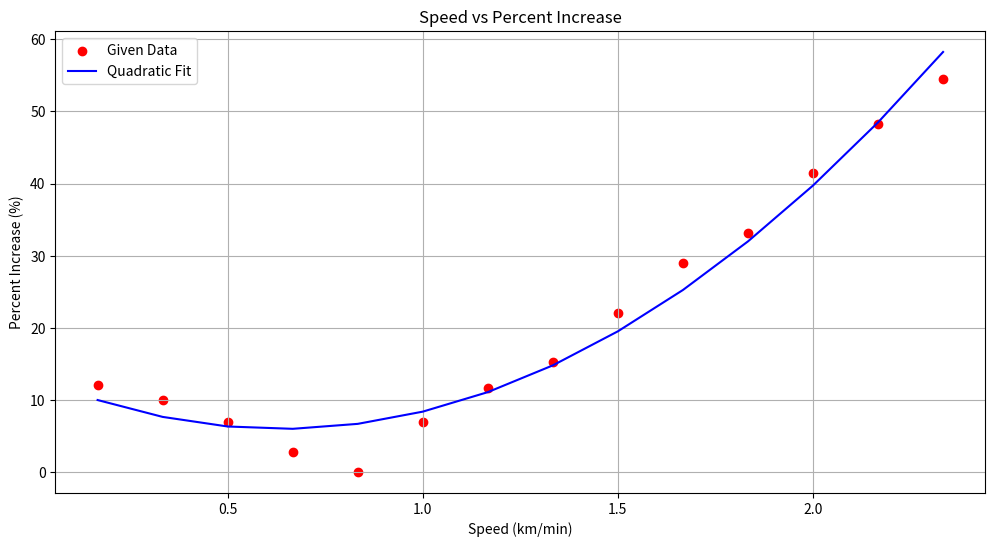

Source code (Python):
import numpy as np
import matplotlib.pyplot as plt
from scipy.optimize import curve_fit

# 데이터
speeds = np.array([10/60, 20/60, 30/60, 40/60, 50/60, 60/60, 70/60, 80/60, 90/60, 100/60, 110/60, 120/60, 130/60, 140/60])
percent_increases = np.array([12, 10, 7, 2.8, 0.0, 6.9, 11.7, 15.2, 22.1, 29.0, 33.1, 41.4, 48.3, 54.5])

# 2차 다항식 모델 정의
def quadratic_model(V, a, b, c):
    return a * V**2 + b * V + c

# 회귀 분석
params, _ = curve_fit(quadratic_model, speeds, percent_increases)
a, b, c = params

# 예측된 데이터 계산
predicted_percent_increases = quadratic_model(speeds, *params)

# 결과 출력
print(f"계수 a: {a}")
print(f"계수 b: {b}")
print(f"계수 c: {c}")

# 데이터 및 회귀 결과 시각화
plt.figure(figsize=(12, 6))
plt.scatter(speeds, percent_increases, color='red', label='Given Data')
plt.plot(speeds, predicted_percent_increases, color='blue', label='Quadratic Fit')

plt.xlabel('Speed (km/min)')
plt.ylabel('Percent Increase (%)')
plt.title('Speed vs Percent Increase')
plt.legend()
plt.grid(True)
plt.show()
